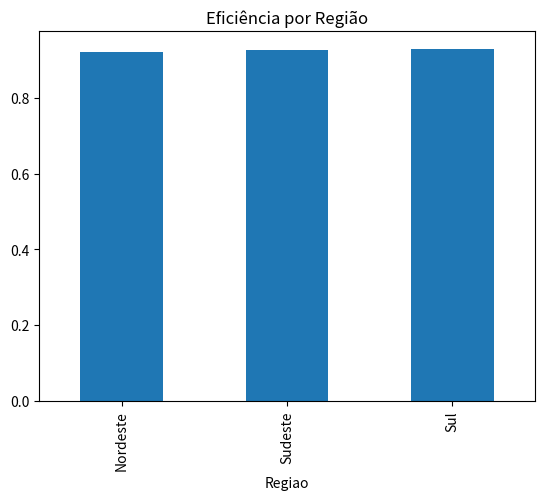
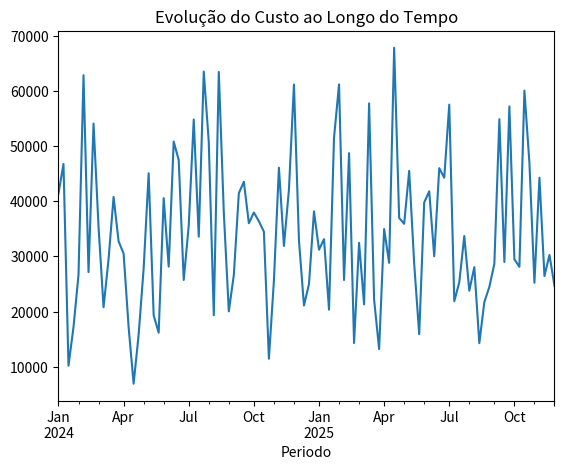

Generate these figures, in order, with matplotlib:
import pandas as pd
import numpy as np
import matplotlib.pyplot as plt

np.random.seed(42)

# Base simulada
n = 100

df = pd.DataFrame({
    'Periodo': pd.date_range(start='2024-01-01', periods=n, freq='W'),
    'Regiao': np.random.choice(['Sudeste', 'Sul', 'Nordeste'], n),
    'Demanda': np.random.randint(200, 1000, n),  # volume esperado
    'Capacidade_por_Recurso': np.random.randint(80, 120, n),  # quanto cada recurso atende
    'Custo_por_Recurso': np.random.randint(3000, 7000, n)
})


# Planejamento de recursos
df['Recursos_Necessarios'] = np.ceil(df['Demanda'] / df['Capacidade_por_Recurso'])


# Custo total planejado
df['Custo_Total'] = df['Recursos_Necessarios'] * df['Custo_por_Recurso']


# Eficiência operacional
df['Capacidade_Total'] = df['Recursos_Necessarios'] * df['Capacidade_por_Recurso']
df['Ociosidade'] = df['Capacidade_Total'] - df['Demanda']


# Visão geral
print("Amostra dos dados:")
print(df.head())


# Análise por região
regiao = df.groupby('Regiao')[['Demanda', 'Capacidade_Total', 'Custo_Total']].sum()
regiao['Eficiencia_%'] = regiao['Demanda'] / regiao['Capacidade_Total']

print("\nResumo por região:")
print(regiao)


# Gráfico de eficiência
regiao['Eficiencia_%'].plot(kind='bar', title='Eficiência por Região')
plt.show()


# Identificação de desperdício
top_ociosidade = df.sort_values(by='Ociosidade', ascending=False).head(10)

print("\nTop períodos com maior ociosidade:")
print(top_ociosidade[['Periodo', 'Regiao', 'Ociosidade', 'Custo_Total']])


# Evolução de custo
custo_periodo = df.groupby('Periodo')['Custo_Total'].sum()

custo_periodo.plot(title='Evolução do Custo ao Longo do Tempo')
plt.show()


# Simulação de otimização
# Redução de 10% na ociosidade
df['Custo_Otimizado'] = df['Custo_Total'] * 0.9

economia = df['Custo_Total'].sum() - df['Custo_Otimizado'].sum()

print("\nEconomia potencial com otimização:", economia)
